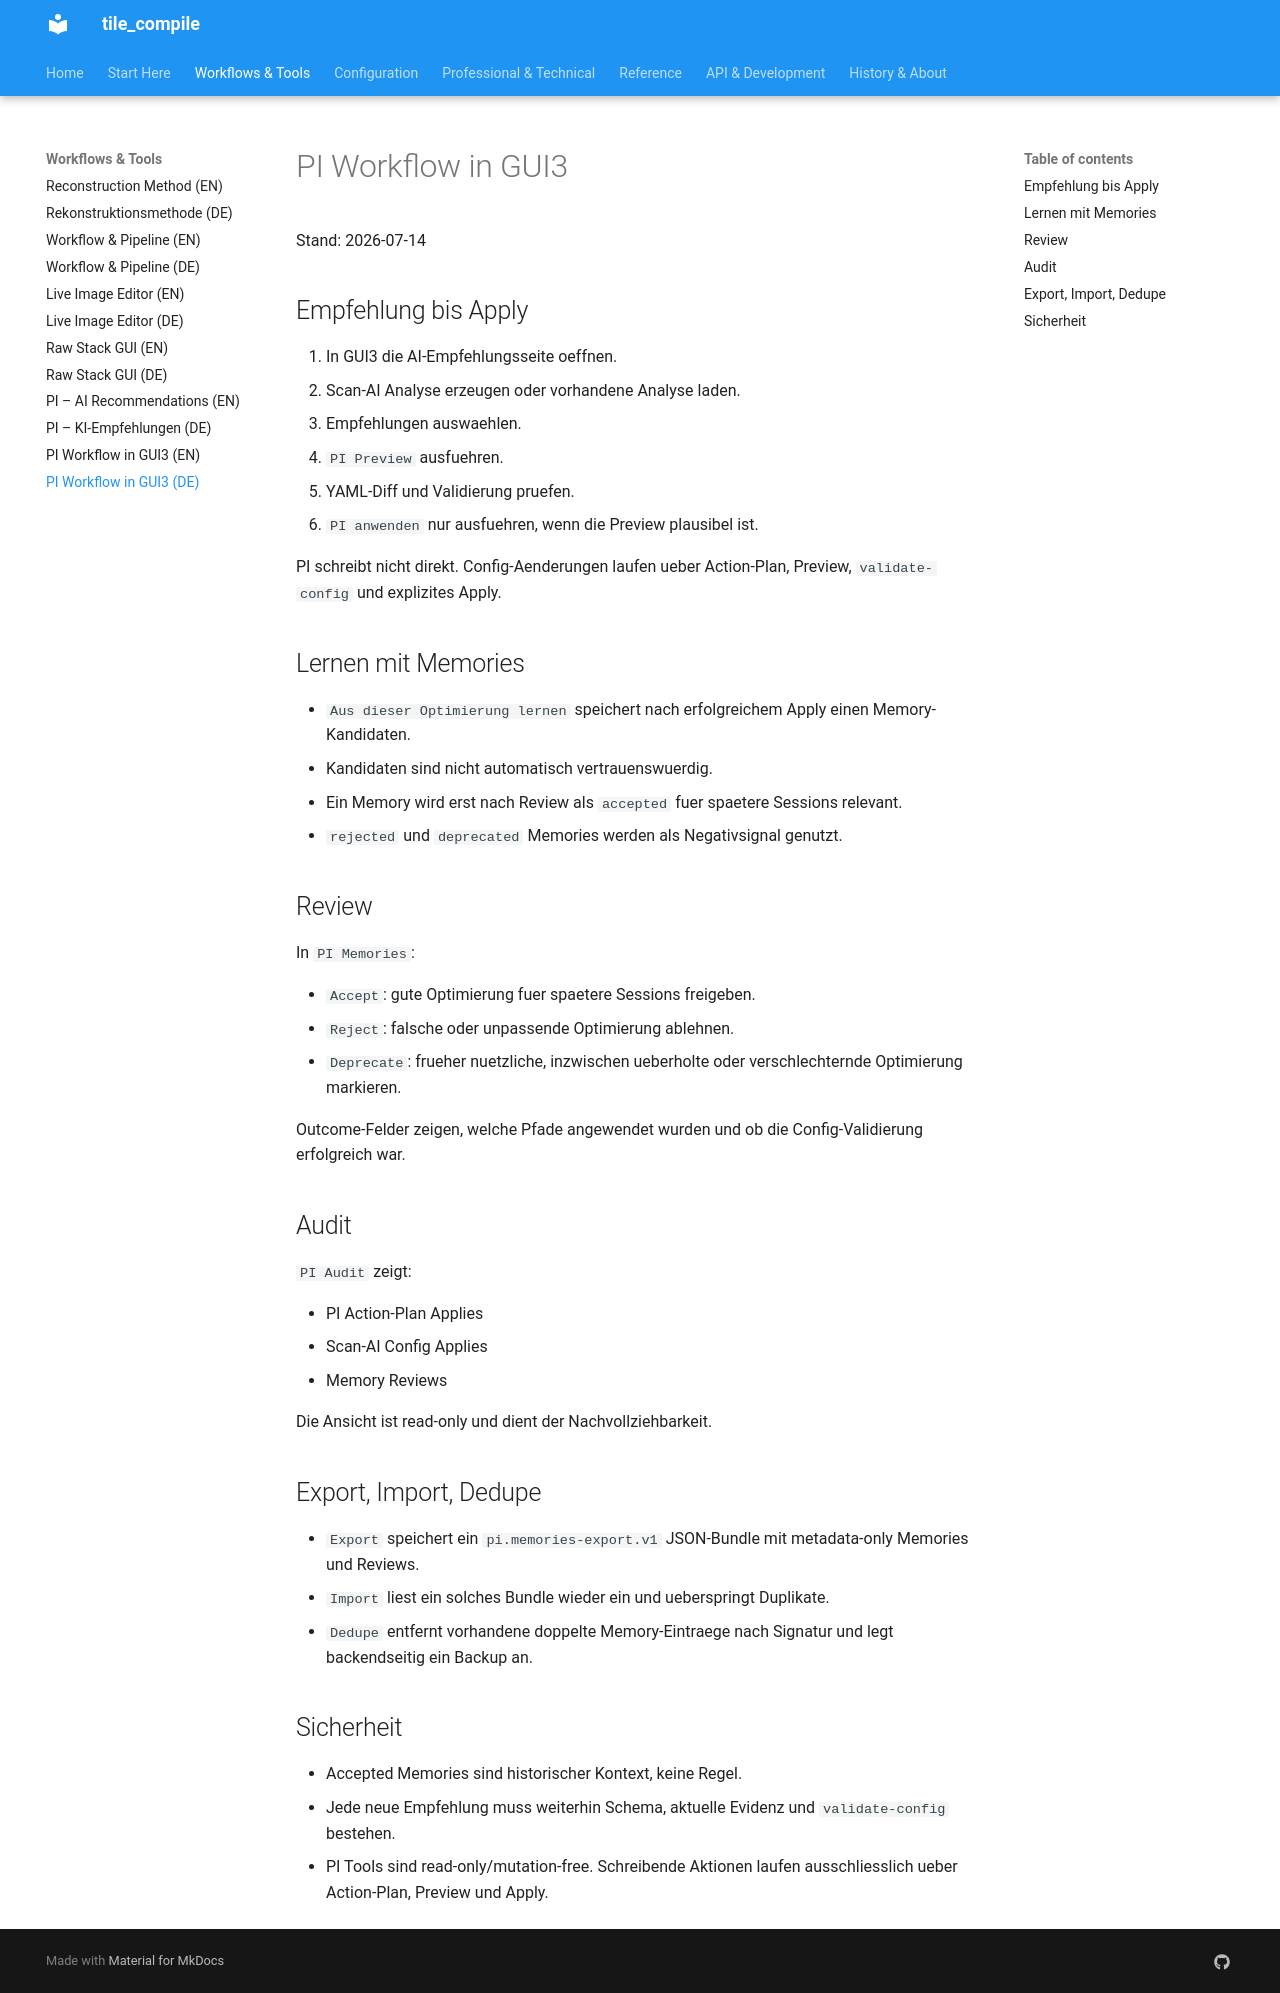

repository: jeamy/tile_compile · page: PI/pi_workflow_gui3/index.html · generator: mkdocs

# PI Workflow in GUI3

Stand: 2026-07-14

## Empfehlung bis Apply

1. In GUI3 die AI-Empfehlungsseite oeffnen.
2. Scan-AI Analyse erzeugen oder vorhandene Analyse laden.
3. Empfehlungen auswaehlen.
4. `PI Preview` ausfuehren.
5. YAML-Diff und Validierung pruefen.
6. `PI anwenden` nur ausfuehren, wenn die Preview plausibel ist.

PI schreibt nicht direkt. Config-Aenderungen laufen ueber Action-Plan, Preview, `validate-config` und explizites Apply.

## Lernen mit Memories

- `Aus dieser Optimierung lernen` speichert nach erfolgreichem Apply einen Memory-Kandidaten.
- Kandidaten sind nicht automatisch vertrauenswuerdig.
- Ein Memory wird erst nach Review als `accepted` fuer spaetere Sessions relevant.
- `rejected` und `deprecated` Memories werden als Negativsignal genutzt.

## Review

In `PI Memories`:

- `Accept`: gute Optimierung fuer spaetere Sessions freigeben.
- `Reject`: falsche oder unpassende Optimierung ablehnen.
- `Deprecate`: frueher nuetzliche, inzwischen ueberholte oder verschlechternde Optimierung markieren.

Outcome-Felder zeigen, welche Pfade angewendet wurden und ob die Config-Validierung erfolgreich war.

## Audit

`PI Audit` zeigt:

- PI Action-Plan Applies
- Scan-AI Config Applies
- Memory Reviews

Die Ansicht ist read-only und dient der Nachvollziehbarkeit.

## Export, Import, Dedupe

- `Export` speichert ein `pi.memories-export.v1` JSON-Bundle mit metadata-only Memories und Reviews.
- `Import` liest ein solches Bundle wieder ein und ueberspringt Duplikate.
- `Dedupe` entfernt vorhandene doppelte Memory-Eintraege nach Signatur und legt backendseitig ein Backup an.

## Sicherheit

- Accepted Memories sind historischer Kontext, keine Regel.
- Jede neue Empfehlung muss weiterhin Schema, aktuelle Evidenz und `validate-config` bestehen.
- PI Tools sind read-only/mutation-free. Schreibende Aktionen laufen ausschliesslich ueber Action-Plan, Preview und Apply.
